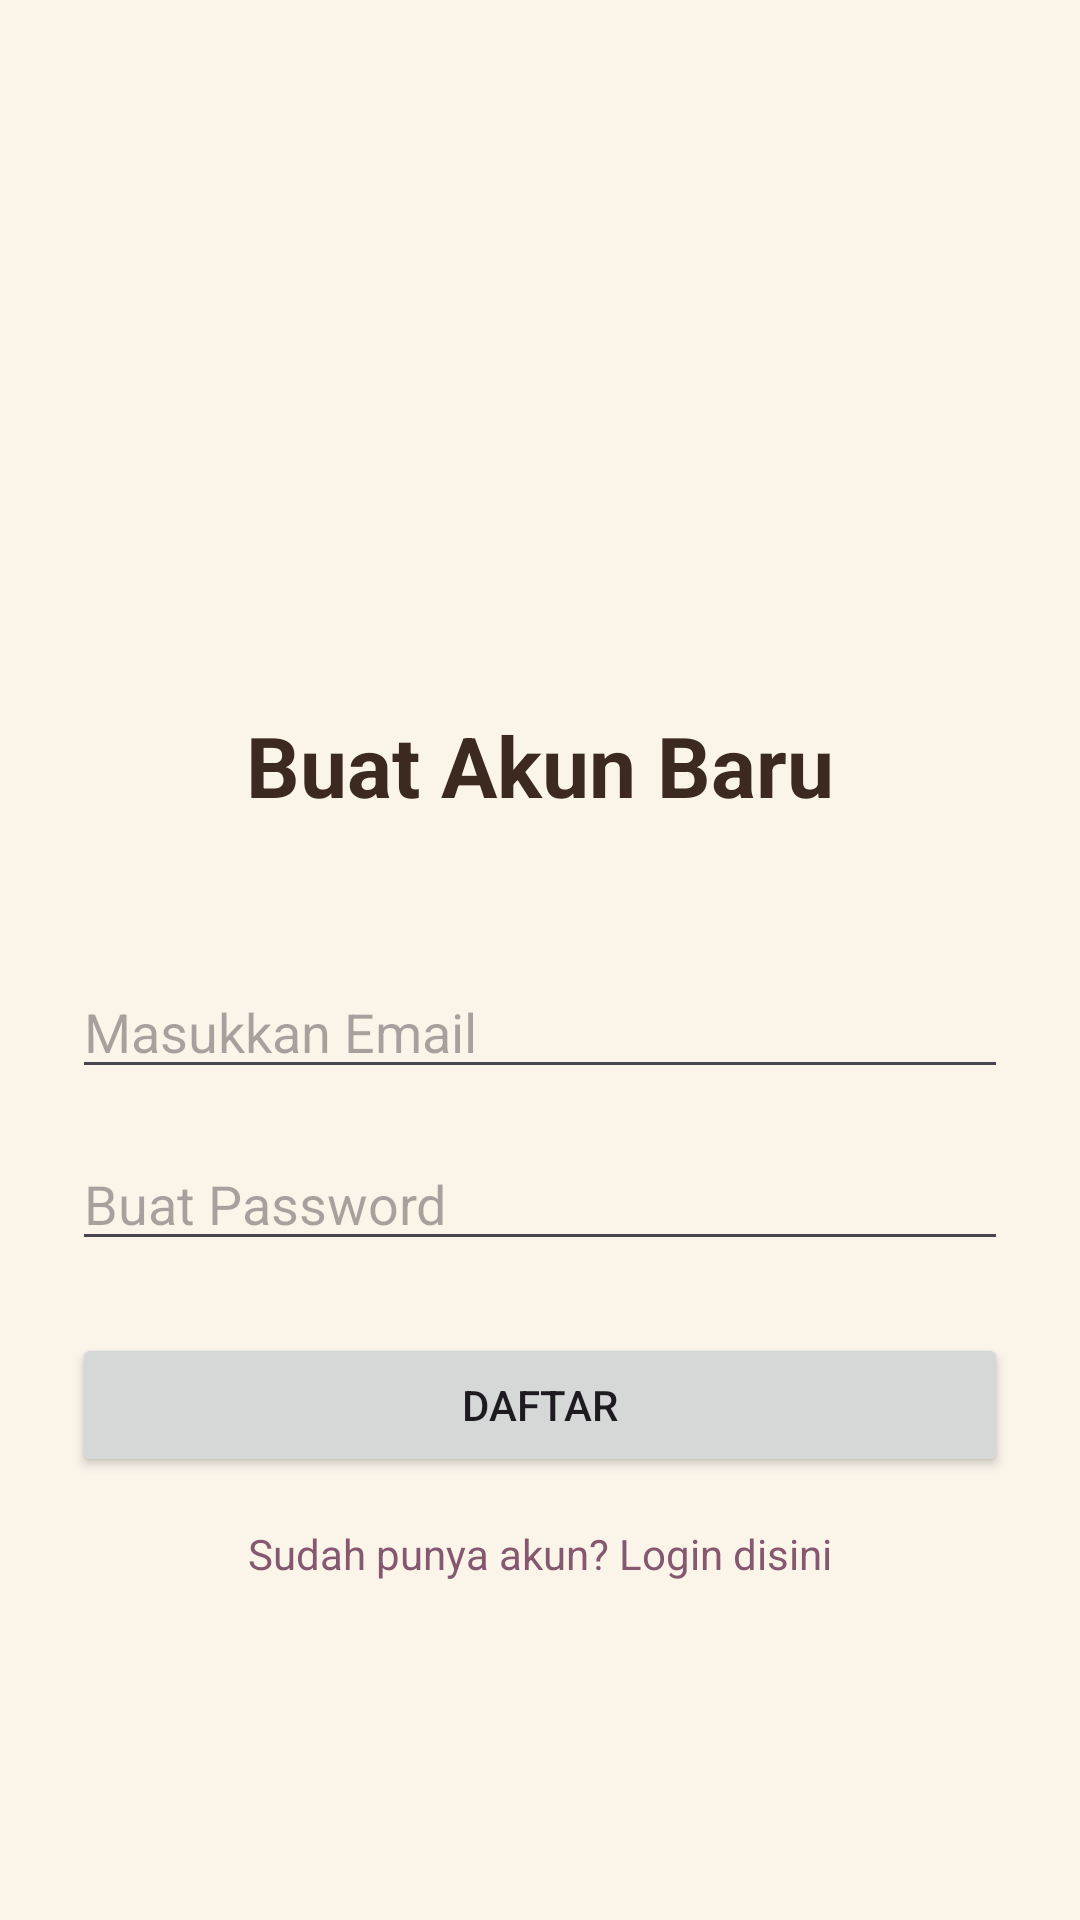

Here is an Android app screen rendered from its layout file. Give the layout XML and the strings, colors and styles it references.
<!-- AndroidManifest.xml: application theme Theme.PenjualanKopi -->
<!-- res/layout/activity_register.xml -->
<?xml version="1.0" encoding="utf-8"?>
<LinearLayout xmlns:android="http://schemas.android.com/apk/res/android"
    xmlns:tools="http://schemas.android.com/tools"
    android:layout_width="match_parent"
    android:layout_height="match_parent"
    android:orientation="vertical"
    android:gravity="center"
    android:padding="24dp"
    android:background="#FAF4E9"
    tools:context=".RegisterActivity">

    <ImageView
        android:layout_width="100dp"
        android:layout_height="100dp"
        android:src="@drawable/ic_coffee_logo"
        android:contentDescription="Logo Kopi"/>

    <TextView
        android:layout_width="wrap_content"
        android:layout_height="wrap_content"
        android:text="Buat Akun Baru"
        android:textSize="28sp"
        android:textStyle="bold"
        android:textColor="#3C2A21"
        android:layout_marginTop="24dp"
        android:layout_marginBottom="32dp"/>

    <EditText
        android:id="@+id/etEmailRegister"
        android:layout_width="match_parent"
        android:layout_height="wrap_content"
        android:hint="Masukkan Email"
        android:inputType="textEmailAddress"
        android:layout_marginTop="16dp"/>

    <EditText
        android:id="@+id/etPasswordRegister"
        android:layout_width="match_parent"
        android:layout_height="wrap_content"
        android:hint="Buat Password"
        android:inputType="textPassword"
        android:layout_marginTop="16dp"/>

    <Button
        android:id="@+id/btnRegister"
        android:layout_width="match_parent"
        android:layout_height="wrap_content"
        android:text="Daftar"
        android:layout_marginTop="24dp"/>

    <TextView
        android:id="@+id/tvGoToLogin"
        android:layout_width="wrap_content"
        android:layout_height="wrap_content"
        android:text="Sudah punya akun? Login disini"
        android:textColor="#85586F"
        android:layout_marginTop="16dp"
        android:clickable="true"
        android:focusable="true" />

</LinearLayout>
<!-- resources referenced by this layout -->
<resources>
  <style name="Theme.PenjualanKopi" parent="Base.Theme.PenjualanKopi" />
  <style name="Base.Theme.PenjualanKopi" parent="Theme.Material3.DayNight.NoActionBar">
          <item name="colorPrimary">@color/coffee_brown_primary</item>
          <item name="colorPrimaryVariant">@color/coffee_brown_dark</item>
          <item name="colorOnPrimary">@color/white</item>
          <item name="colorSecondary">@color/accent_orange</item>
          <item name="colorSecondaryVariant">@color/accent_orange</item>
          <item name="colorOnSecondary">@color/white</item>
          <item name="android:statusBarColor">?attr/colorPrimaryVariant</item>
          <item name="android:windowBackground">@color/background_app</item>
      </style>
  <color name="coffee_brown_primary">#5D4037</color>
  <color name="coffee_brown_dark">#4E342E</color>
  <color name="white">#FFFFFFFF</color>
  <color name="accent_orange">#FF7043</color>
  <color name="background_app">#F5F5F5</color>
</resources>
